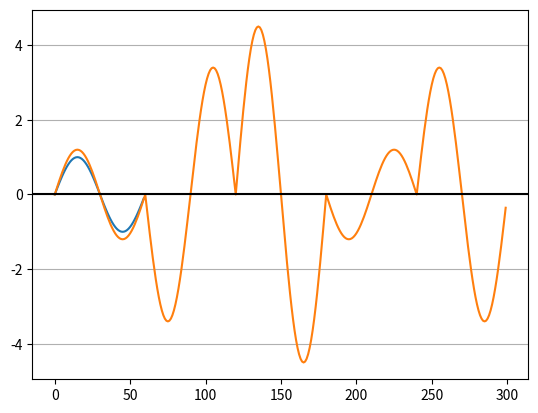

Write Python code to recreate this figure.
import numpy as np
import matplotlib.pyplot as plt
pi = np.pi

# PARAMETERS
TIME_VECTOR_SIZE = 60
AMPL_VECTOR = (1.2, -3.4, 4.5, -1.2, 3.4)

# CALCULATION
t = np.linspace(0, 2*pi,TIME_VECTOR_SIZE, endpoint=False)

# modulation
Carrier = np.sin(t)

plt.plot(Carrier)
plt.show()

Tx = np.array([])
for amp in AMPL_VECTOR:
    Tx = np.append(Tx, Carrier * amp)

# channel
Rx=Tx # ideal one    

# demodulation
RxPeriods = np.reshape(Rx,(5,60))

amplitudes_l = []
t = np.linspace(0, 2*pi,TIME_VECTOR_SIZE, endpoint=False)
Ref = np.sin(t)

for RxPeriod in RxPeriods:
    dot  = np.dot(RxPeriod, Ref) 
    ampl = dot * 2 / TIME_VECTOR_SIZE #decode amplitude
    
    amplitudes_l.append(ampl) #add amplitude to list

# PRESENTATION  

#Tx plot
plt.plot(Rx)
plt.axhline(y=0,color='black')
plt.grid(axis='y')
plt.show()

#  
print(f'received amplitudes: {amplitudes_l}')


